Photos from the image-classification dataset "tumorous_and_nontumorous" in the GitHub repository ChandranSukirthan/Advanced-Brain-Tumor-Classification-Using-Deep-Learning. Its 2 classes are: non-tumorous, tumorous.

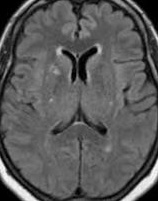
Label: non-tumorous

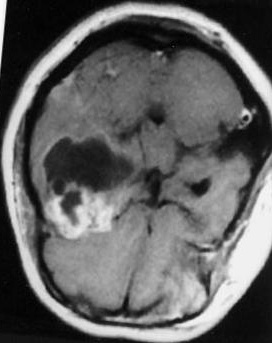
Label: tumorous

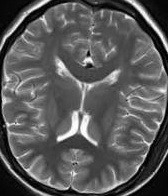
Label: non-tumorous

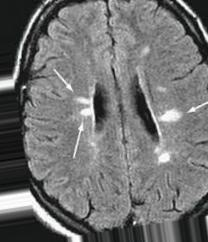
Label: non-tumorous

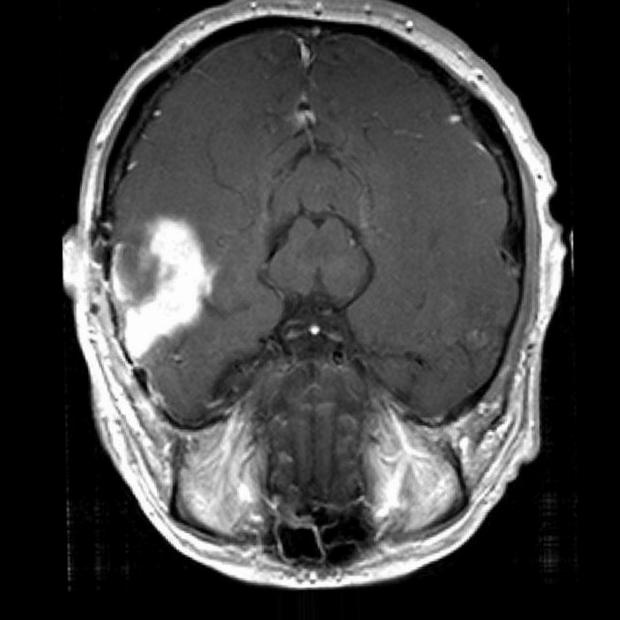
Label: tumorous

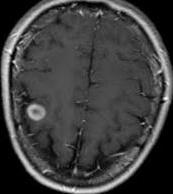
Label: tumorous
